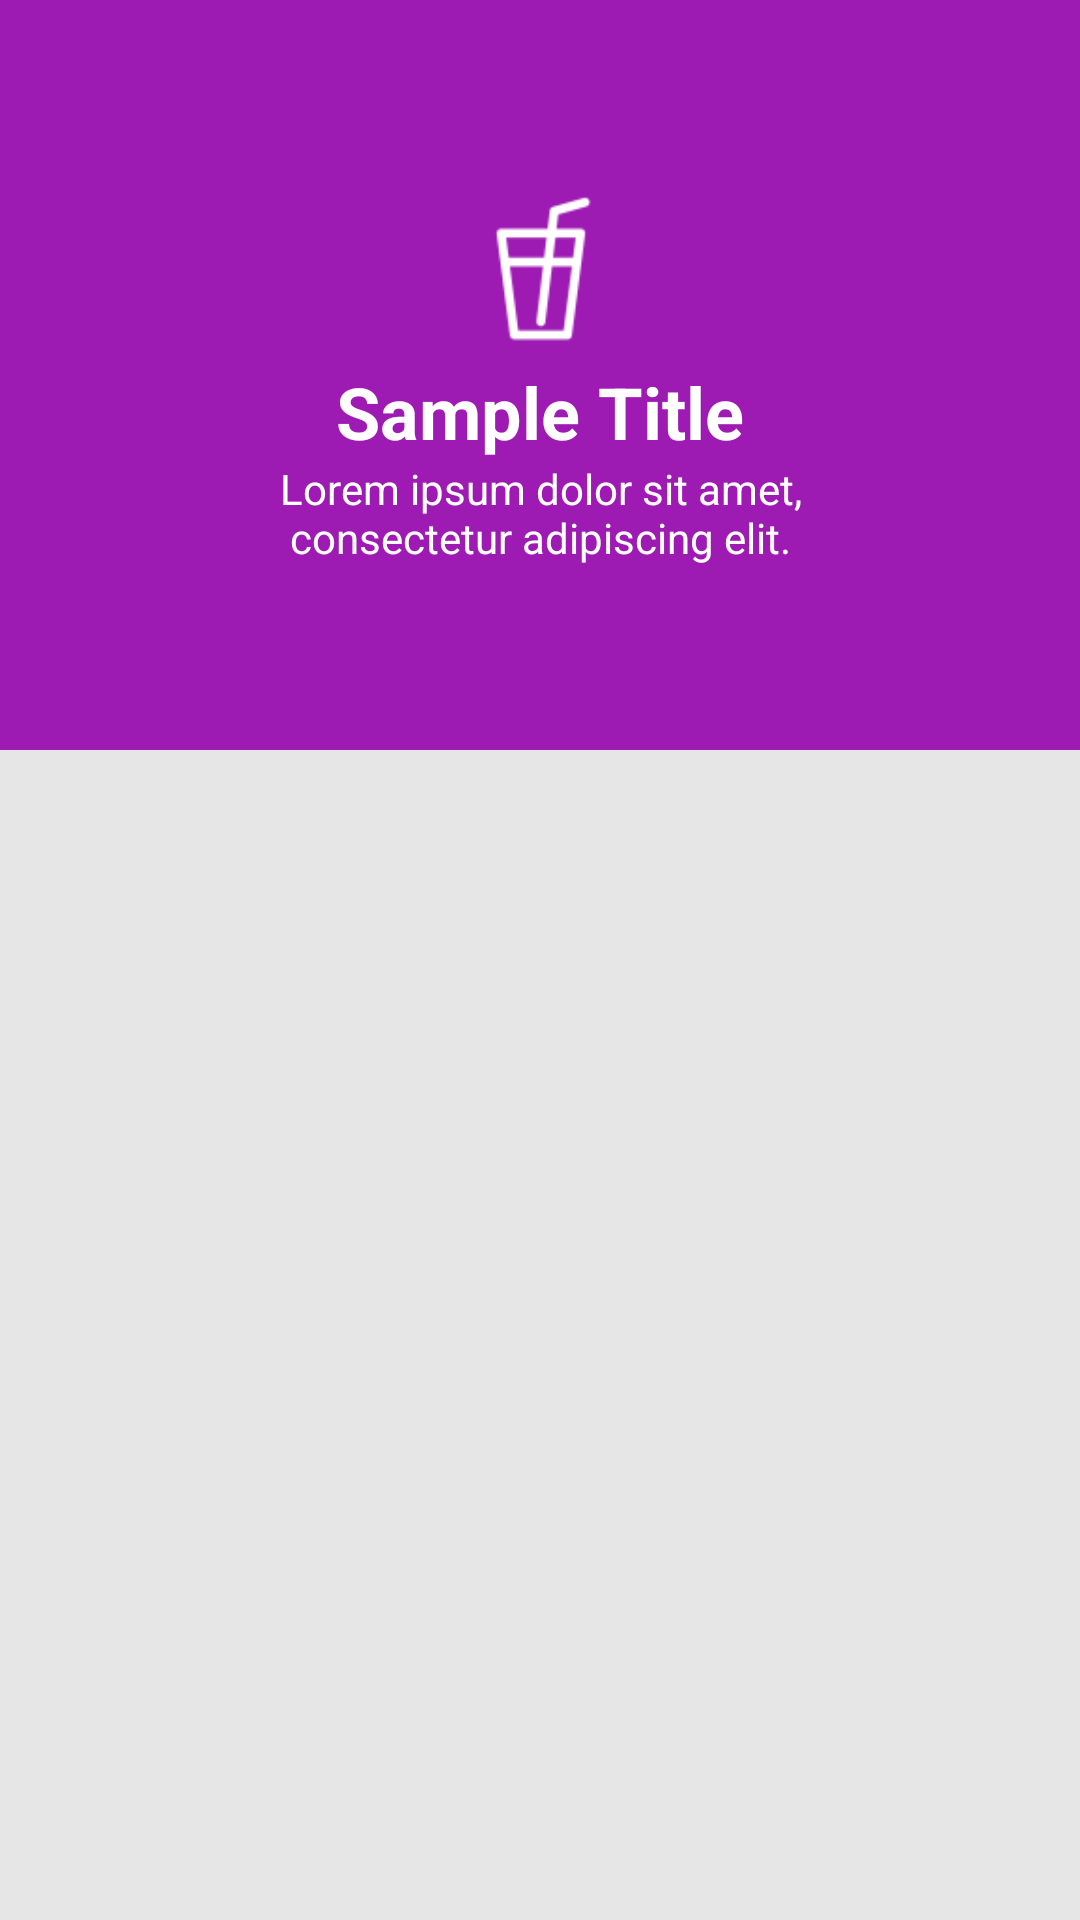

The Android layout XML behind this screen, and the referenced resources:
<!-- AndroidManifest.xml: application theme AppTheme -->
<!-- res/layout/activity_category_details.xml -->
<?xml version="1.0" encoding="utf-8"?>
<android.support.design.widget.CoordinatorLayout xmlns:android="http://schemas.android.com/apk/res/android"
    xmlns:app="http://schemas.android.com/apk/res-auto"
    android:layout_width="match_parent"
    android:layout_height="match_parent"
    android:fitsSystemWindows="true">

    <android.support.design.widget.AppBarLayout
        android:id="@+id/app_bar_layout"
        android:layout_width="match_parent"
        android:layout_height="wrap_content"
        android:fitsSystemWindows="true"
        android:theme="@style/ThemeOverlay.AppCompat.Dark.ActionBar">

        <android.support.design.widget.CollapsingToolbarLayout
            android:id="@+id/collapsing_toolbar"
            android:layout_width="match_parent"
            android:layout_height="match_parent"
            android:fitsSystemWindows="true"
            app:contentScrim="?attr/colorPrimary"
            app:expandedTitleMarginEnd="64dp"
            app:expandedTitleMarginStart="15dp"
            app:layout_scrollFlags="scroll|exitUntilCollapsed|">

            <RelativeLayout
                android:layout_width="match_parent"
                android:layout_height="250dp"
                android:fitsSystemWindows="true"
                app:layout_collapseMode="parallax">

                <ImageView
                    android:id="@+id/image_toolbar"
                    android:layout_width="match_parent"
                    android:layout_height="match_parent"
                    android:fitsSystemWindows="true"
                    android:scaleType="centerCrop" />

                <LinearLayout
                    android:layout_width="match_parent"
                    android:layout_height="match_parent"
                    android:background="@drawable/shape_overlay" />

                <LinearLayout
                    android:layout_width="wrap_content"
                    android:layout_height="wrap_content"
                    android:layout_centerInParent="true"
                    android:gravity="center"
                    android:orientation="vertical">

                    <ImageView
                        android:id="@+id/icon"
                        android:layout_width="60dp"
                        android:layout_height="60dp"
                        android:src="@drawable/ic_drink"
                        android:tint="@android:color/white" />

                    <TextView
                        android:id="@+id/name"
                        android:layout_width="wrap_content"
                        android:layout_height="wrap_content"
                        android:text="Sample Title"
                        android:textAppearance="@style/TextAppearance.AppCompat.Headline"
                        android:textColor="@android:color/white"
                        android:textStyle="bold" />

                    <TextView
                        android:layout_width="200dp"
                        android:layout_height="wrap_content"
                        android:gravity="center"
                        android:text="@string/short_lorem_ipsum"
                        android:textAppearance="@style/TextAppearance.AppCompat.Small"
                        android:textColor="@android:color/white"
                        android:textStyle="normal" />

                </LinearLayout>
            </RelativeLayout>


            <android.support.v7.widget.Toolbar
                android:id="@+id/toolbar"
                android:layout_width="match_parent"
                android:layout_height="?attr/actionBarSize"
                app:layout_collapseMode="pin"
                app:popupTheme="@style/ThemeOverlay.AppCompat.Light" />

        </android.support.design.widget.CollapsingToolbarLayout>

    </android.support.design.widget.AppBarLayout>

    <LinearLayout
        android:layout_width="match_parent"
        android:layout_height="match_parent"
        android:orientation="vertical"
        android:background="@color/grey_bg"
        app:layout_behavior="@string/appbar_scrolling_view_behavior" >

        <android.support.v7.widget.RecyclerView
            android:id="@+id/recyclerView"
            android:layout_width="match_parent"
            android:layout_height="match_parent"
            android:clipToPadding="false"
            android:padding="@dimen/spacing_medium"
            android:scrollbars="none"/>
    </LinearLayout>
</android.support.design.widget.CoordinatorLayout>
<!-- resources referenced by this layout -->
<resources>
  <color name="grey_bg">#E6E6E6</color>
  <dimen name="spacing_medium">4dp</dimen>
  <!-- drawable ic_drink: png bitmap (drawable, 4269 bytes) -->
  <string name="short_lorem_ipsum">Lorem ipsum dolor sit amet, consectetur adipiscing elit.</string>
  <style name="AppTheme" parent="BaseTheme" />
  <style name="BaseTheme" parent="Theme.AppCompat.Light.NoActionBar">
          <item name="colorPrimary">@color/colorPrimary</item> 
          <item name="colorPrimaryDark">@color/colorPrimaryDark</item> 
          <item name="colorControlHighlight">@color/colorPrimaryLight</item> 
          <item name="colorAccent">@color/colorAccent</item>
      </style>
  <color name="colorPrimary">#9D1BB3</color>
  <color name="colorPrimaryDark">#9119AE</color>
  <color name="colorPrimaryLight">#A73CC2</color>
  <color name="colorAccent">#FE5722</color>
</resources>
